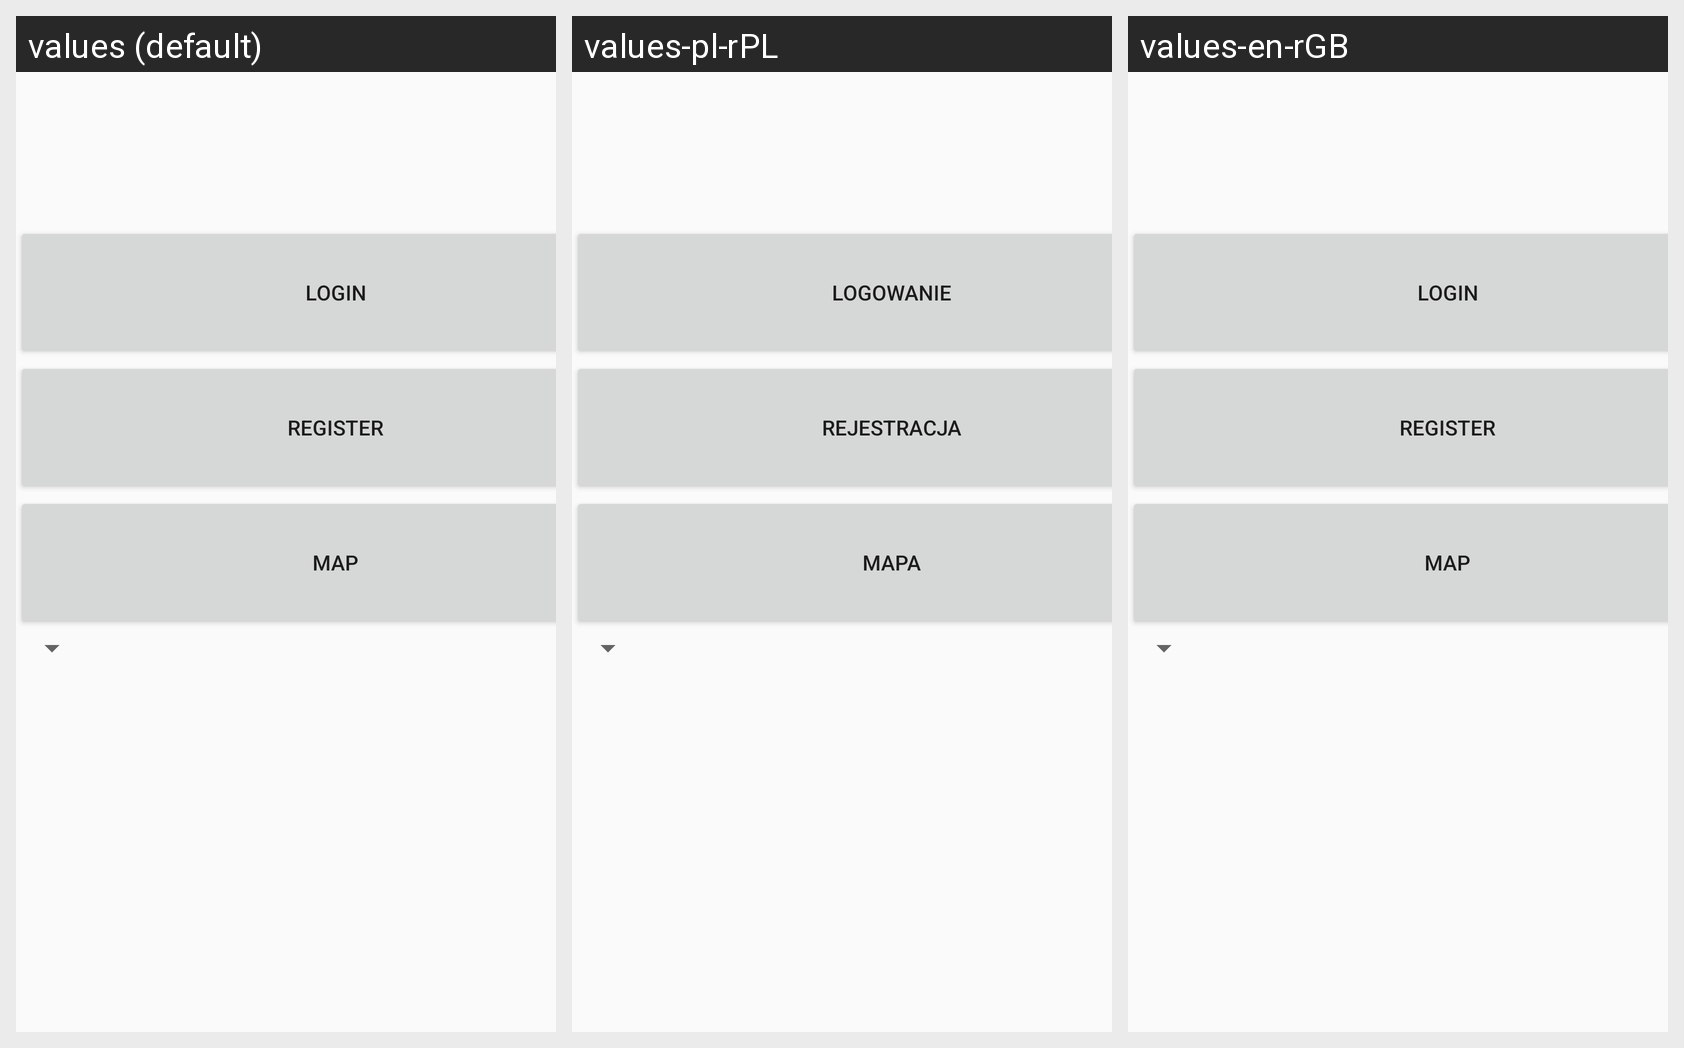

For this localized Android screen grid, give each drawn string resource with its value in every locale shown.
Android screen res/layout/activity_main.xml rendered under 3 locales, left to right: values (default), values-pl-rPL, values-en-rGB. Device: Nexus 5 (rendered at 1080×1920; each locale shown at half size, 540×960, under a caption strip naming it); theme AppTheme.
Strings drawn on this screen, with the default value and each locale's value (text and hints the layout hard-codes, and strings that could not be matched under every locale, appear in the picture but are not listed):

login
  values: Login
  values-pl-rPL: Logowanie
  values-en-rGB: Login

register
  values: Register
  values-pl-rPL: Rejestracja
  values-en-rGB: Register

map
  values: Map
  values-pl-rPL: Mapa
  values-en-rGB: Map
